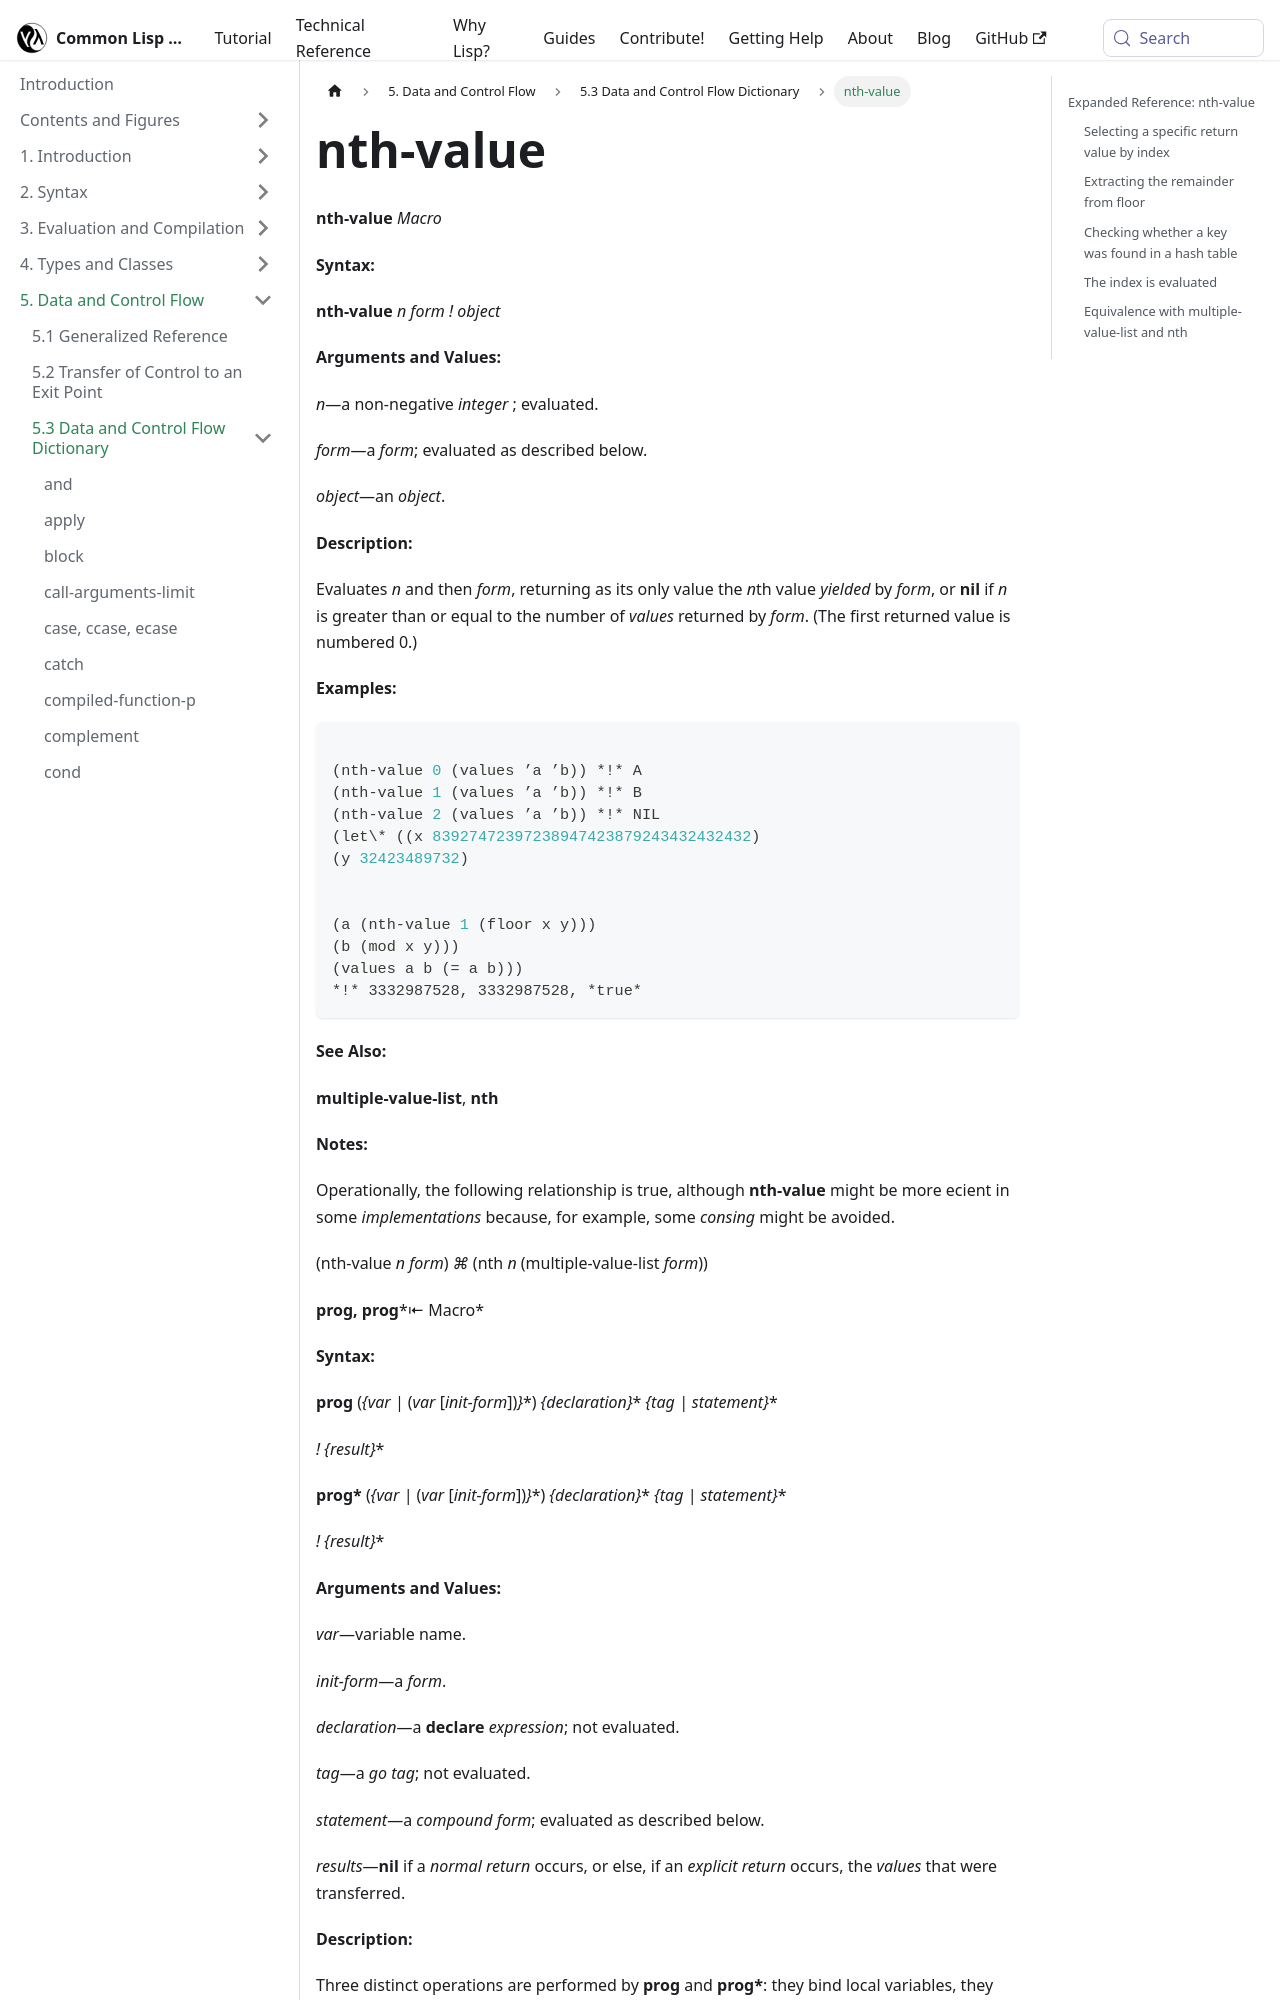

repository: lisp-docs/cl-language-reference · page: chap-5/f-d-dictionary/nth-value_macro.html · generator: docusaurus

---
title: "nth-value"
---

# nth-value

import NthValueMacro from './_nth-value_macro.md';

<NthValueMacro />

## Expanded Reference: nth-value

### Selecting a specific return value by index

`nth-value` evaluates a form and returns only the nth value (zero-indexed). It returns NIL if the form produces fewer values than requested.

```lisp
(nth-value 0 (values 'a 'b 'c)) → A
(nth-value 1 (values 'a 'b 'c)) → B
(nth-value 2 (values 'a 'b 'c)) → C
(nth-value 3 (values 'a 'b 'c)) → NIL
```
